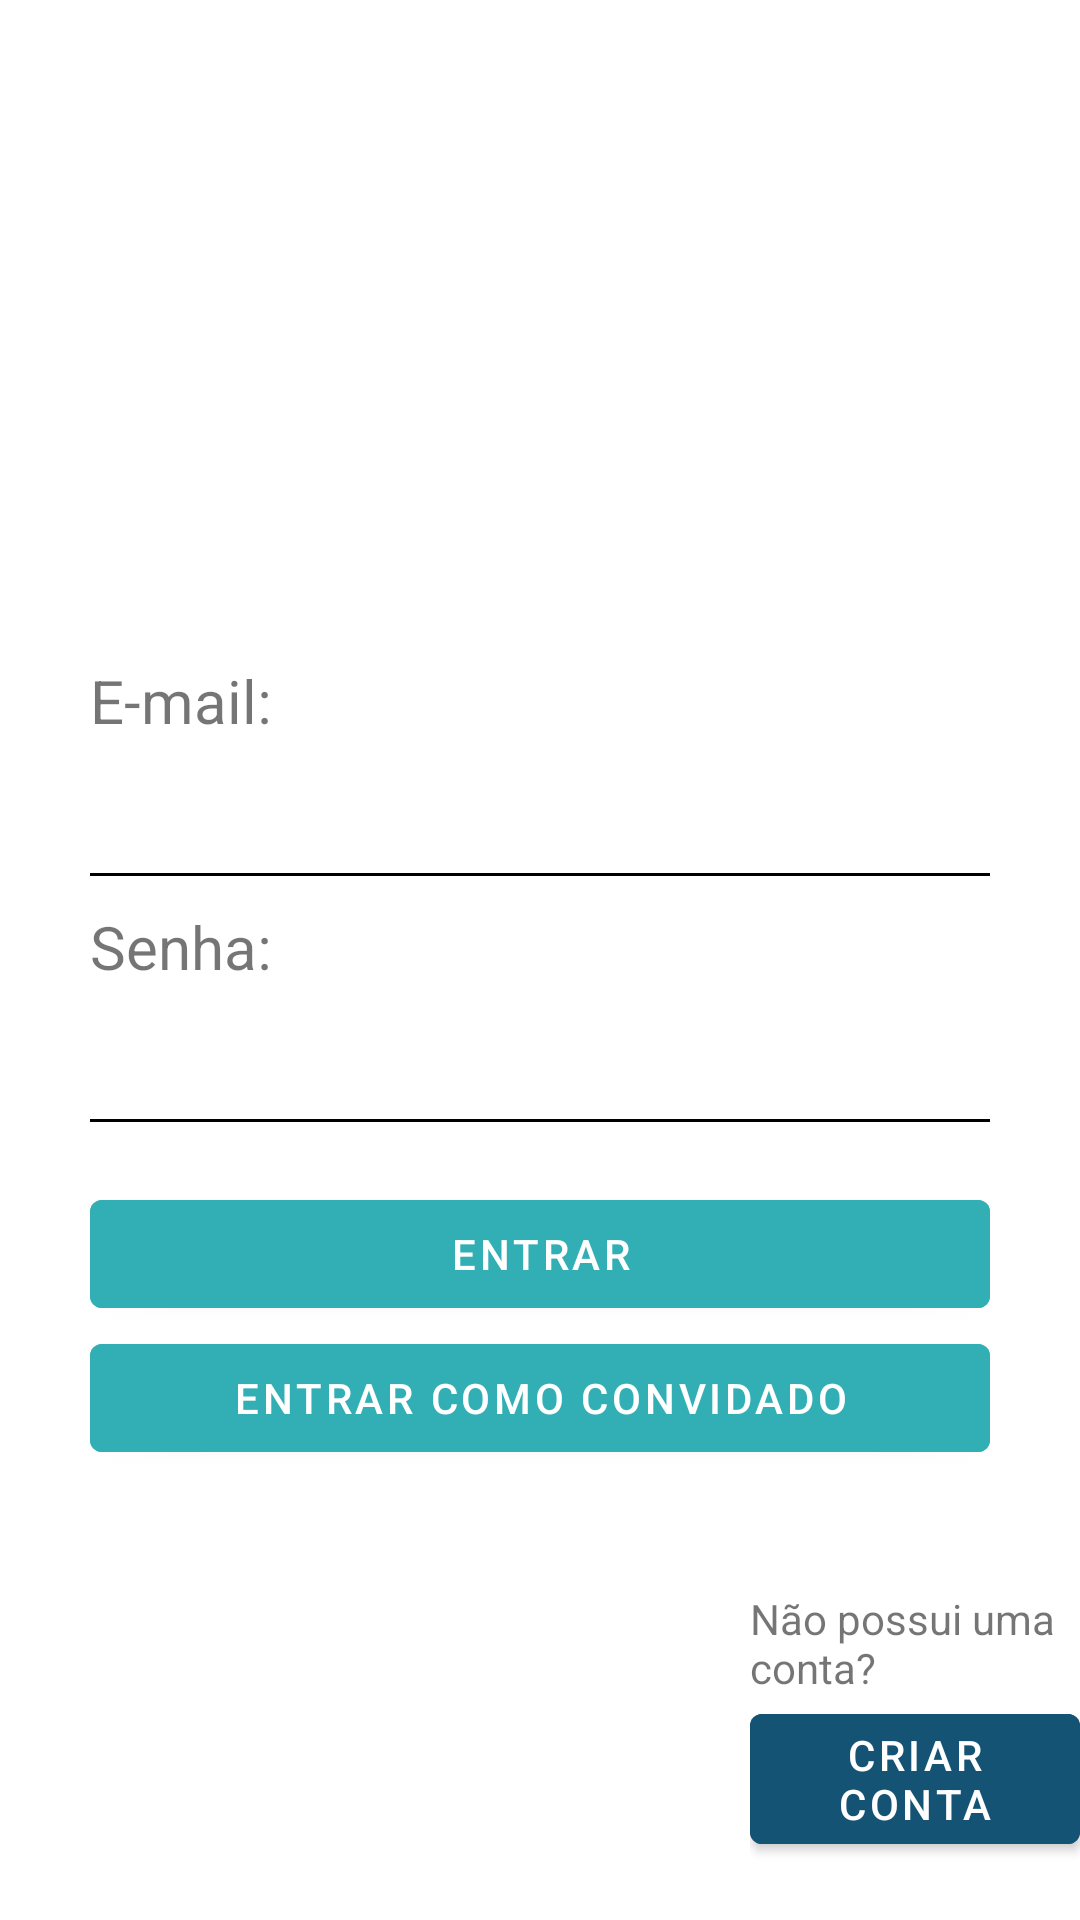

The Android layout XML behind this screen, and the referenced resources:
<!-- AndroidManifest.xml: activity theme Theme.Time_in.NoActionBar -->
<!-- res/layout/activity_login.xml -->
<?xml version="1.0" encoding="utf-8"?>
<androidx.constraintlayout.widget.ConstraintLayout xmlns:android="http://schemas.android.com/apk/res/android"
    xmlns:app="http://schemas.android.com/apk/res-auto"
    xmlns:tools="http://schemas.android.com/tools"
    android:layout_width="match_parent"
    android:layout_height="match_parent"
    tools:context=".Activities.LoginActivity">

    <ScrollView
        android:layout_width="0dp"
        android:layout_height="0dp"
        app:layout_constraintBottom_toBottomOf="parent"
        app:layout_constraintEnd_toEndOf="parent"
        app:layout_constraintHorizontal_bias="1.0"
        app:layout_constraintStart_toStartOf="parent"
        app:layout_constraintTop_toTopOf="parent"
        app:layout_constraintVertical_bias="0.0">

        <LinearLayout
            android:layout_width="match_parent"
            android:layout_height="wrap_content"
            android:orientation="vertical">

            <LinearLayout
                android:layout_width="match_parent"
                android:layout_height="match_parent"
                android:orientation="horizontal">

                <Space
                    android:layout_width="wrap_content"
                    android:layout_height="wrap_content"
                    android:layout_weight="1" />

                <ImageView
                    android:id="@+id/ivLogo"
                    android:layout_width="311dp"
                    android:layout_height="200dp"
                    tools:srcCompat="@drawable/__removebg_preview" />

                <Space
                    android:layout_width="wrap_content"
                    android:layout_height="wrap_content"
                    android:layout_weight="1" />

            </LinearLayout>

            <LinearLayout
                android:layout_width="match_parent"
                android:layout_height="match_parent"
                android:orientation="horizontal">

                <Space
                    android:layout_width="5dp"
                    android:layout_height="wrap_content"
                    android:layout_weight="1" />

                <LinearLayout
                    android:layout_width="wrap_content"
                    android:layout_height="wrap_content"
                    android:orientation="vertical">

                    <Space
                        android:layout_width="match_parent"
                        android:layout_height="20dp" />

                    <TextView
                        android:id="@+id/tvUser"
                        android:layout_width="300dp"
                        android:layout_height="wrap_content"
                        android:text="@string/hint_email"
                        android:textSize="20sp" />

                    <EditText
                        android:id="@+id/etEmail"
                        android:layout_width="match_parent"
                        android:layout_height="45dp"
                        android:background="@drawable/style_campos_txt"
                        android:ems="10"
                        android:inputType="textPersonName" />

                    <Space
                        android:layout_width="match_parent"
                        android:layout_height="10dp" />

                    <TextView
                        android:id="@+id/tvSenha"
                        android:layout_width="match_parent"
                        android:layout_height="wrap_content"
                        android:text="@string/hint_senha"
                        android:textSize="20sp" />

                    <EditText
                        android:id="@+id/etSenha"
                        android:layout_width="match_parent"
                        android:layout_height="45dp"
                        android:background="@drawable/style_campos_txt"
                        android:ems="10"
                        android:inputType="textPassword" />

                    <Space
                        android:layout_width="match_parent"
                        android:layout_height="20dp" />

                    <Button
                        android:id="@+id/btnEntrar"
                        android:layout_width="match_parent"
                        android:layout_height="wrap_content"
                        android:backgroundTint="@color/verde_mar"
                        android:text="@string/btn_entrar" />

                    <Button
                        android:id="@+id/btnEntrarConvidado"
                        android:layout_width="match_parent"
                        android:layout_height="wrap_content"
                        android:backgroundTint="@color/verde_mar"
                        android:text="@string/btn_entrar_convidado" />

                </LinearLayout>

                <Space
                    android:layout_width="5dp"
                    android:layout_height="wrap_content"
                    android:layout_weight="1" />

            </LinearLayout>

            <Space
                android:layout_width="match_parent"
                android:layout_height="40dp" />

            <LinearLayout
                android:layout_width="wrap_content"
                android:layout_height="wrap_content"
                android:orientation="horizontal">

                <Space
                    android:layout_width="250dp"
                    android:layout_height="match_parent" />

                <LinearLayout
                    android:layout_width="wrap_content"
                    android:layout_height="wrap_content"
                    android:layout_weight="1"
                    android:orientation="vertical">

                    <TextView
                        android:id="@+id/tvNaopossui"
                        android:layout_width="wrap_content"
                        android:layout_height="wrap_content"
                        android:layout_weight="1"
                        android:text="@string/txt_nao_possui_conta" />

                    <Button
                        android:id="@+id/btnCriarConta"
                        android:layout_width="wrap_content"
                        android:layout_height="wrap_content"
                        android:backgroundTint="@color/verde_escuro"
                        android:gravity="center_horizontal|center_vertical"
                        android:text="@string/btn_criar_conta" />

                </LinearLayout>

            </LinearLayout>

        </LinearLayout>
    </ScrollView>
</androidx.constraintlayout.widget.ConstraintLayout>
<!-- resources referenced by this layout -->
<resources>
  <color name="verde_escuro">#145374</color>
  <color name="verde_mar">#32afb5</color>
  <!-- drawable __removebg_preview: png bitmap (drawable, 73172 bytes) -->
  <!-- drawable style_campos_txt (drawable) -->
  <layer-list xmlns:android="http://schemas.android.com/apk/res/android">
      <item android:top="-3dp" android:right="-3dp" android:left="-3dp">
          <shape>
              <solid android:color="@android:color/transparent" />
              <stroke
                  android:width="1dp"
                  android:color="#000000" />
          </shape>
      </item>
  </layer-list>
  <string name="btn_criar_conta">Criar Conta</string>
  <string name="btn_entrar">Entrar</string>
  <string name="btn_entrar_convidado">Entrar como convidado</string>
  <string name="hint_email">E-mail:</string>
  <string name="hint_senha">Senha:</string>
  <string name="txt_nao_possui_conta">Não possui uma conta?</string>
  <style name="Theme.Time_in.NoActionBar" parent="Theme.MaterialComponents.DayNight.NoActionBar">
          
          <item name="colorPrimary">@color/purple_500</item>
          <item name="colorPrimaryVariant">@color/purple_700</item>
          <item name="colorOnPrimary">@color/white</item>
          
          <item name="colorSecondary">@color/teal_200</item>
          <item name="colorSecondaryVariant">@color/teal_700</item>
          <item name="colorOnSecondary">@color/black</item>
          
          <item name="android:statusBarColor">?attr/colorPrimaryVariant</item>
          
      </style>
  <color name="purple_500">#FF6200EE</color>
  <color name="purple_700">#FF3700B3</color>
  <color name="white">#FFFFFFFF</color>
  <color name="teal_200">#FF03DAC5</color>
  <color name="teal_700">#FF018786</color>
  <color name="black">#FF000000</color>
</resources>
